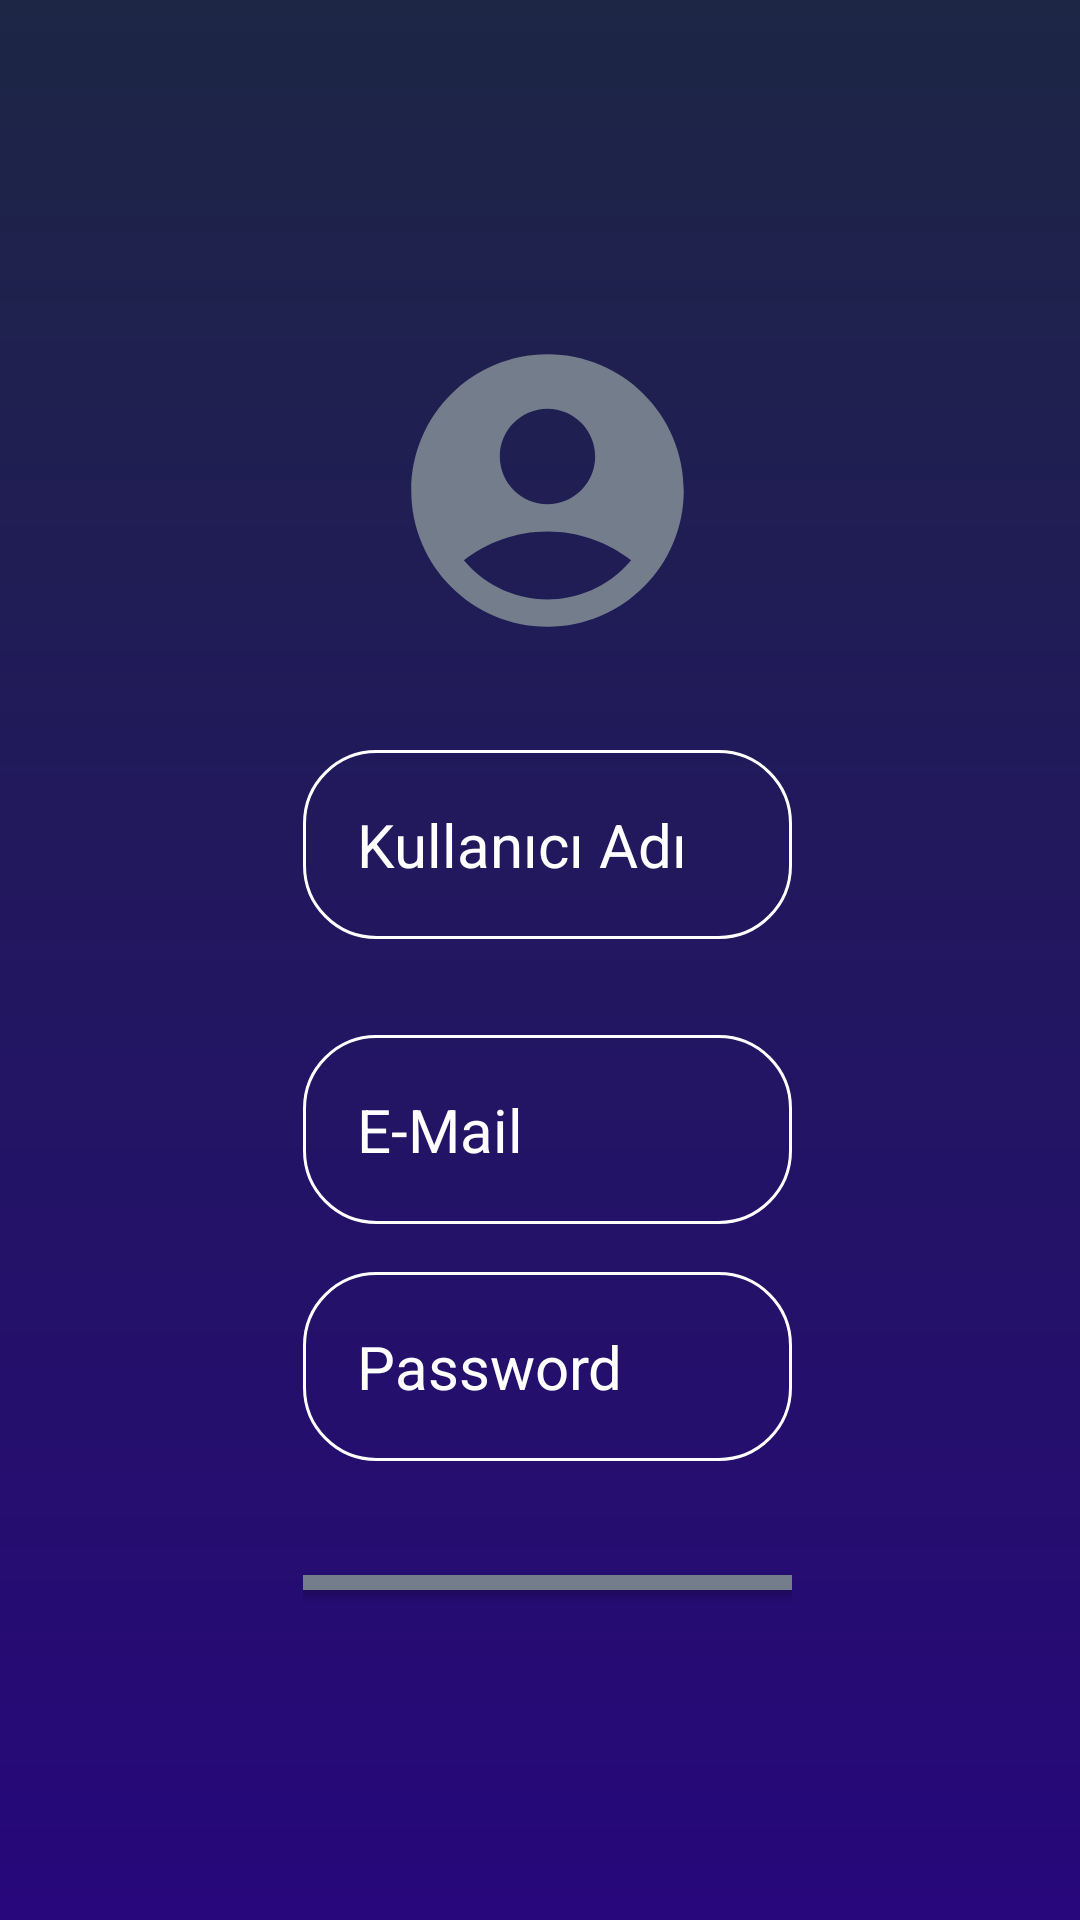

Layout XML and referenced resources for this Android screen:
<!-- AndroidManifest.xml: application theme Theme.Projemobil -->
<!-- res/layout/activity_kayitoll.xml -->
<?xml version="1.0" encoding="utf-8"?>
<RelativeLayout xmlns:android="http://schemas.android.com/apk/res/android"
    xmlns:app="http://schemas.android.com/apk/res-auto"
    xmlns:tools="http://schemas.android.com/tools"
    android:id="@+id/main"
    android:layout_width="match_parent"
    android:layout_height="match_parent"
    android:background="@drawable/login_account"
    android:gravity="center"
    android:padding="16dp"
    tools:context=".kayitoll">

    <LinearLayout
        android:layout_width="294dp"
        android:layout_height="446dp"
        android:layout_alignParentStart="true"
        android:layout_alignParentTop="true"
        android:layout_alignParentEnd="true"
        android:layout_alignParentBottom="true"
        android:layout_marginStart="85dp"
        android:layout_marginTop="93dp"
        android:layout_marginEnd="80dp"
        android:layout_marginBottom="88dp"
        android:gravity="center"
        android:orientation="vertical">


        <ImageView
            android:layout_width="122dp"
            android:layout_height="109dp"
            android:src="@drawable/icon_account" />

        <EditText
            android:id="@+id/kullaniciadi"
            android:layout_width="match_parent"
            android:layout_height="wrap_content"
            android:layout_marginTop="32dp"
            android:background="@drawable/rounded_corner"
            android:hint="Kullanıcı Adı"
            android:inputType="text"
            android:padding="18dp"
            android:textColor="@color/white"
            android:textColorHint="@color/white"
            android:textSize="20sp" />

        <EditText
            android:id="@+id/emailhere"
            android:layout_width="match_parent"
            android:layout_height="wrap_content"
            android:layout_marginTop="32dp"
            android:background="@drawable/rounded_corner"
            android:hint="E-Mail"
            android:padding="18dp"
            android:textColor="@color/white"
            android:textColorHint="@color/white"
            android:textSize="20sp" />


        <EditText
            android:id="@+id/passhere"
            android:layout_width="match_parent"
            android:layout_height="wrap_content"
            android:layout_marginTop="16dp"
            android:background="@drawable/rounded_corner"
            android:hint="Password"
            android:inputType="textPassword"
            android:padding="18dp"
            android:textColor="@color/white"
            android:textColorHint="@color/white"
            android:textSize="20sp" />


        <Button
            android:id="@+id/kaydol_btn"
            android:layout_width="261dp"
            android:layout_height="wrap_content"
            android:layout_marginTop="32dp"
            android:backgroundTint="#737D8C"
            android:onClick="kayitol"
            android:padding="18dp"
            android:text="Kaydol"
            android:textColor="@color/white"
            android:textSize="20sp" />


    </LinearLayout>


</RelativeLayout>
<!-- resources referenced by this layout -->
<resources>
  <!-- drawable icon_account (drawable) -->
  <vector xmlns:android="http://schemas.android.com/apk/res/android" android:height="150dp" android:tint="#737D8C" android:viewportHeight="24" android:viewportWidth="24" android:width="150dp">
        
      <path android:fillColor="@android:color/white" android:pathData="M12,2C6.48,2 2,6.48 2,12s4.48,10 10,10s10,-4.48 10,-10S17.52,2 12,2zM12,6c1.93,0 3.5,1.57 3.5,3.5S13.93,13 12,13s-3.5,-1.57 -3.5,-3.5S10.07,6 12,6zM12,20c-2.03,0 -4.43,-0.82 -6.14,-2.88C7.55,15.8 9.68,15 12,15s4.45,0.8 6.14,2.12C16.43,19.18 14.03,20 12,20z"/>
      
  </vector>
  <!-- drawable login_account (drawable) -->
  <?xml version="1.0" encoding="utf-8"?>
  <shape xmlns:android="http://schemas.android.com/apk/res/android">
  
      <gradient android:type="linear" android:angle="100"
          android:startColor="#1D2645" android:endColor="#27077B"/>
  </shape>
  <!-- drawable rounded_corner (drawable) -->
  <?xml version="1.0" encoding="utf-8"?>
  <shape xmlns:android="http://schemas.android.com/apk/res/android"
  
      android:shape="rectangle"
      >
      <corners  android:radius="24dp"/>
      <stroke  android:width="1dp"
          android:color="@color/white"/>
  
  </shape>
  <style name="Theme.Projemobil" parent="Base.Theme.Projemobil" />
  <style name="Base.Theme.Projemobil" parent="Theme.Material3.DayNight.NoActionBar">
          
          
      </style>
  <!-- not gathered from this repository: default colours our renderer supplied (Android Studio template values) -->
  <color name="white">#FFFFFFFF</color>
</resources>
